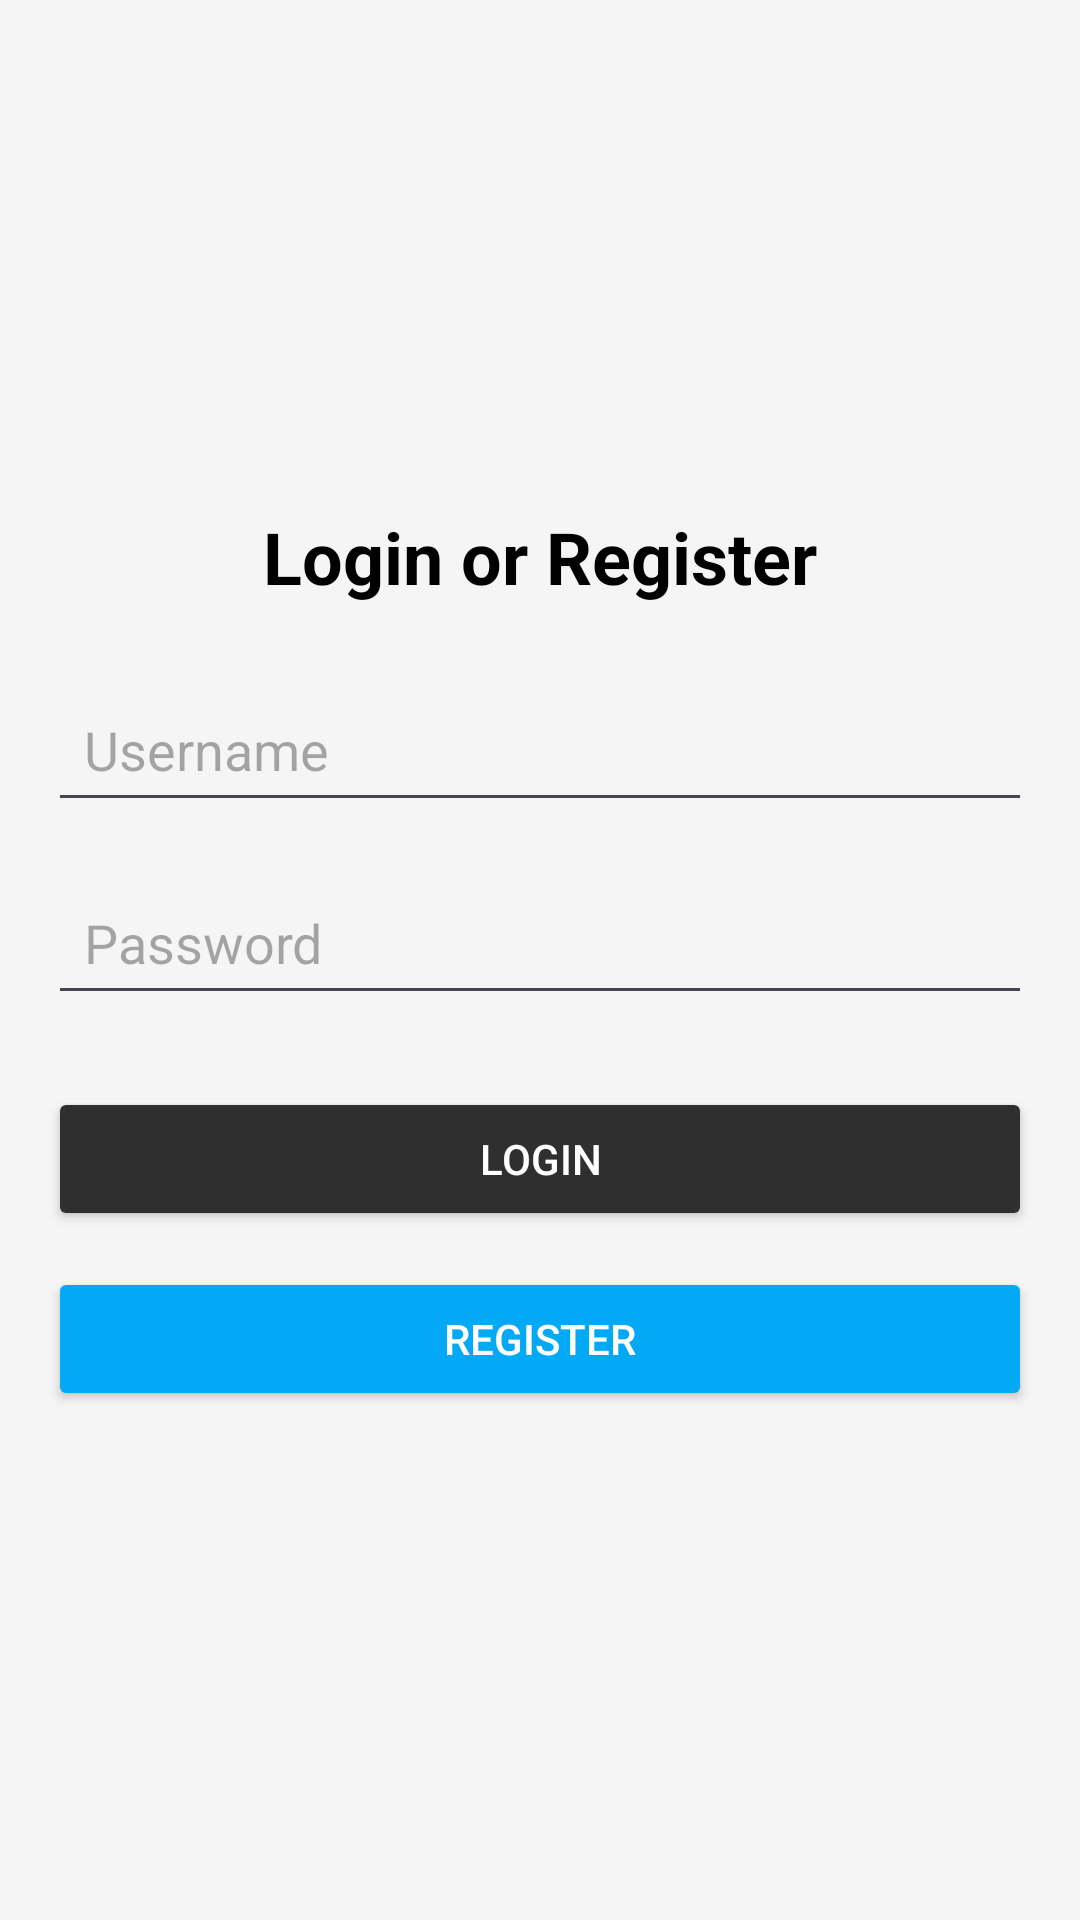

Write the Android layout XML for this screen, with the resource values it uses.
<!-- AndroidManifest.xml: application theme Theme.Travel_Mate -->
<!-- res/layout/activity_main.xml -->
<?xml version="1.0" encoding="utf-8"?>
<LinearLayout
    xmlns:android="http://schemas.android.com/apk/res/android"
    android:id="@+id/main"
    android:layout_width="match_parent"
    android:layout_height="match_parent"
    android:orientation="vertical"
    android:padding="16dp"
    android:gravity="center"
    android:background="#f5f5f5">

    
    <TextView
        android:id="@+id/tvTitle"
        android:layout_width="wrap_content"
        android:layout_height="wrap_content"
        android:text="Login or Register"
        android:textSize="24sp"
        android:textColor="#000"
        android:textStyle="bold"
        android:layout_marginBottom="24dp"/>

    
    <EditText
        android:id="@+id/LinearE1"
        android:layout_width="match_parent"
        android:layout_height="wrap_content"
        android:hint="Username"
        android:inputType="textEmailAddress"
        android:padding="12dp"
        android:layout_marginBottom="16dp"/>

    
    <EditText
        android:id="@+id/LinearE2"
        android:layout_width="match_parent"
        android:layout_height="wrap_content"
        android:hint="Password"
        android:inputType="textPassword"
        android:padding="12dp"
        android:layout_marginBottom="24dp"/>

    
    <Button
        android:id="@+id/login1"
        android:layout_width="match_parent"
        android:layout_height="wrap_content"
        android:text="Login"
        android:backgroundTint="#2f2f2f"
        android:textColor="#fff"
        android:layout_marginBottom="12dp"/>

    
    <Button
        android:id="@+id/btnRegister"
        android:layout_width="match_parent"
        android:layout_height="wrap_content"
        android:text="Register"
        android:backgroundTint="#03A9F4"
        android:textColor="#fff"/>

</LinearLayout>
<!-- resources referenced by this layout -->
<resources>
  <style name="Theme.Travel_Mate" parent="Base.Theme.Travel_Mate" />
  <style name="Base.Theme.Travel_Mate" parent="Theme.Material3.DayNight.NoActionBar">
          
          
      </style>
</resources>
